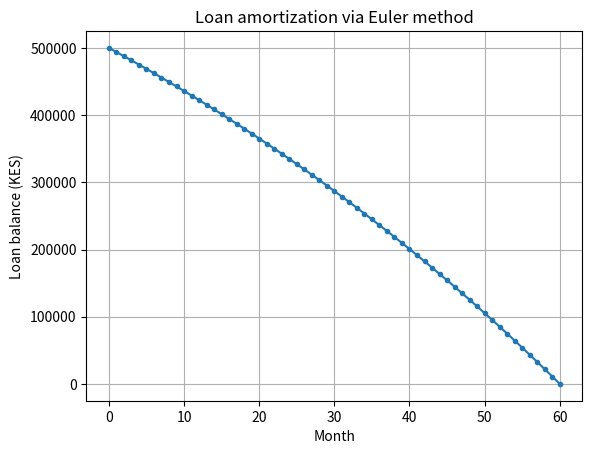

Write the Python code that produced this figure.
"""Task 17: Euler ODE - loan amortization"""
import numpy as np
import matplotlib.pyplot as plt


def main():
    initial_balance = 500000.0
    monthly_rate = 0.01
    monthly_payment = 11122.22
    step, end_month = 1.0, 60

    # End at month 60 even if the last time step has to be shorter.
    months = np.append(np.arange(0, end_month, step), end_month)
    balance = np.zeros_like(months)
    balance[0] = initial_balance

    for i, duration in enumerate(np.diff(months)):
        balance_rate = monthly_rate * balance[i] - monthly_payment
        balance[i + 1] = max(0.0, balance[i] + duration * balance_rate)

    print(f"Balance after {end_month} months (Euler): KES {balance[-1]:.2f}")

    plt.plot(months, balance, marker="o", markersize=3)
    plt.xlabel("Month")
    plt.ylabel("Loan balance (KES)")
    plt.title("Loan amortization via Euler method")
    plt.grid(True)
    plt.show()


if __name__ == "__main__":
    main()
